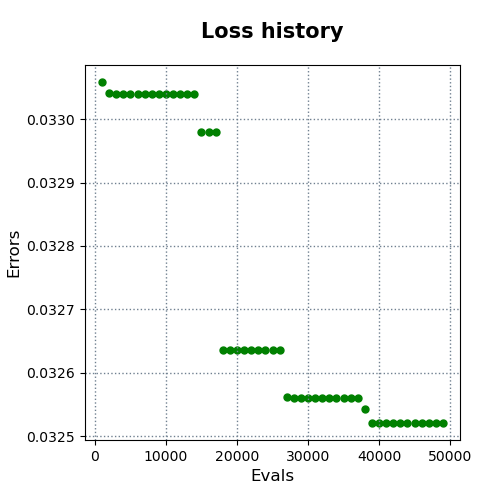

The data file committed next to this chart (first rows):
evals, errors
1000, 0.03306
2000, 0.03304
3000, 0.03304
4000, 0.03304
5000, 0.03304
6000, 0.03304
7000, 0.03304
8000, 0.03304
9000, 0.03304
10000, 0.03304
11000, 0.03304
12000, 0.03304
13000, 0.03304
14000, 0.03304
15000, 0.03298
16000, 0.03298
17000, 0.03298
18000, 0.03264
19000, 0.03264
20000, 0.03264
21000, 0.03264
22000, 0.03264
23000, 0.03264
24000, 0.03264
25000, 0.03264
26000, 0.03264
27000, 0.03256
28000, 0.03256
29000, 0.03256
30000, 0.03256
31000, 0.03256
32000, 0.03256
33000, 0.03256
34000, 0.03256
35000, 0.03256
36000, 0.03256
37000, 0.03256
38000, 0.03254
39000, 0.03252
40000, 0.03252
41000, 0.03252
42000, 0.03252
43000, 0.03252
44000, 0.03252
45000, 0.03252
46000, 0.03252
47000, 0.03252
48000, 0.03252
49000, 0.03252
